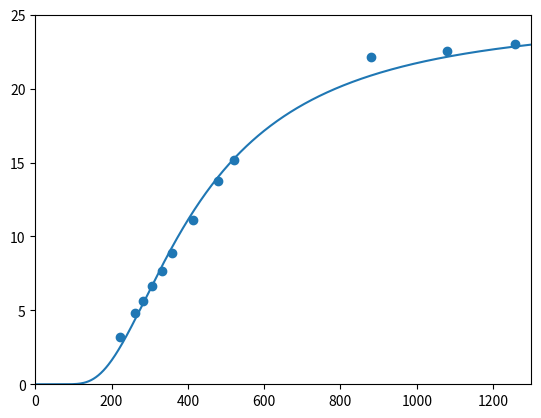

Generate this figure with matplotlib:
import numpy as np
import matplotlib.pyplot as plt
from scipy.optimize import curve_fit

T = [222.4, 262.4, 283.7, 306.4, 331.3, 358.5, 413.0, 479.2, 520.0, 879.7, 1079.7, 1258.0]
c = np.array([0.762, 1.146, 1.354, 1.582, 1.838, 2.118, 2.661, 3.280, 3.631, 5.290, 5.387, 5.507])*4.184

plt.scatter(T, c)

R = 8.314
def cvm(temp, theta):
    return 3*R * (theta/temp)**2 * np.exp(theta/temp) * (np.exp(theta/temp)-1)**(-2)

popt, pcov = curve_fit(cvm, T, c, p0=1300)
print(popt)
print(pcov)

T_teoretisk = np.linspace(1, 1300, 600)
plt.plot(T_teoretisk, cvm(T_teoretisk, popt[0]))

plt.ylim([0, 25])
plt.xlim([0, 1300])

plt.show()